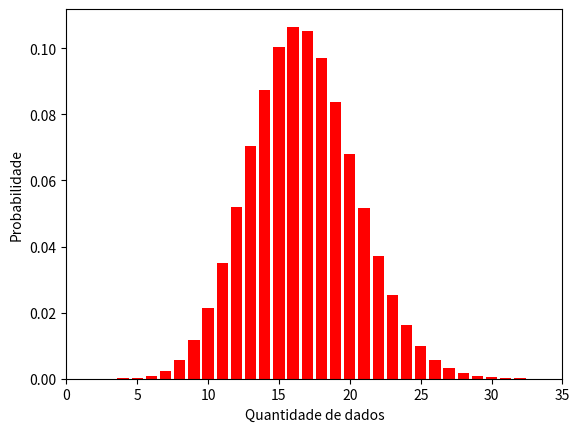

Reproduce this figure in Python.
import numpy as np
import scipy.stats as st
import matplotlib.pyplot as plt

k=np.arange(0, 100)

data = st.binom.pmf(k, 100, (1.0/6))
plt.bar(k, data, color = "red")
plt.ylabel('Probabilidade')
plt.xlabel('Quantidade de dados')
plt.xlim(0, 35)
plt.show()
